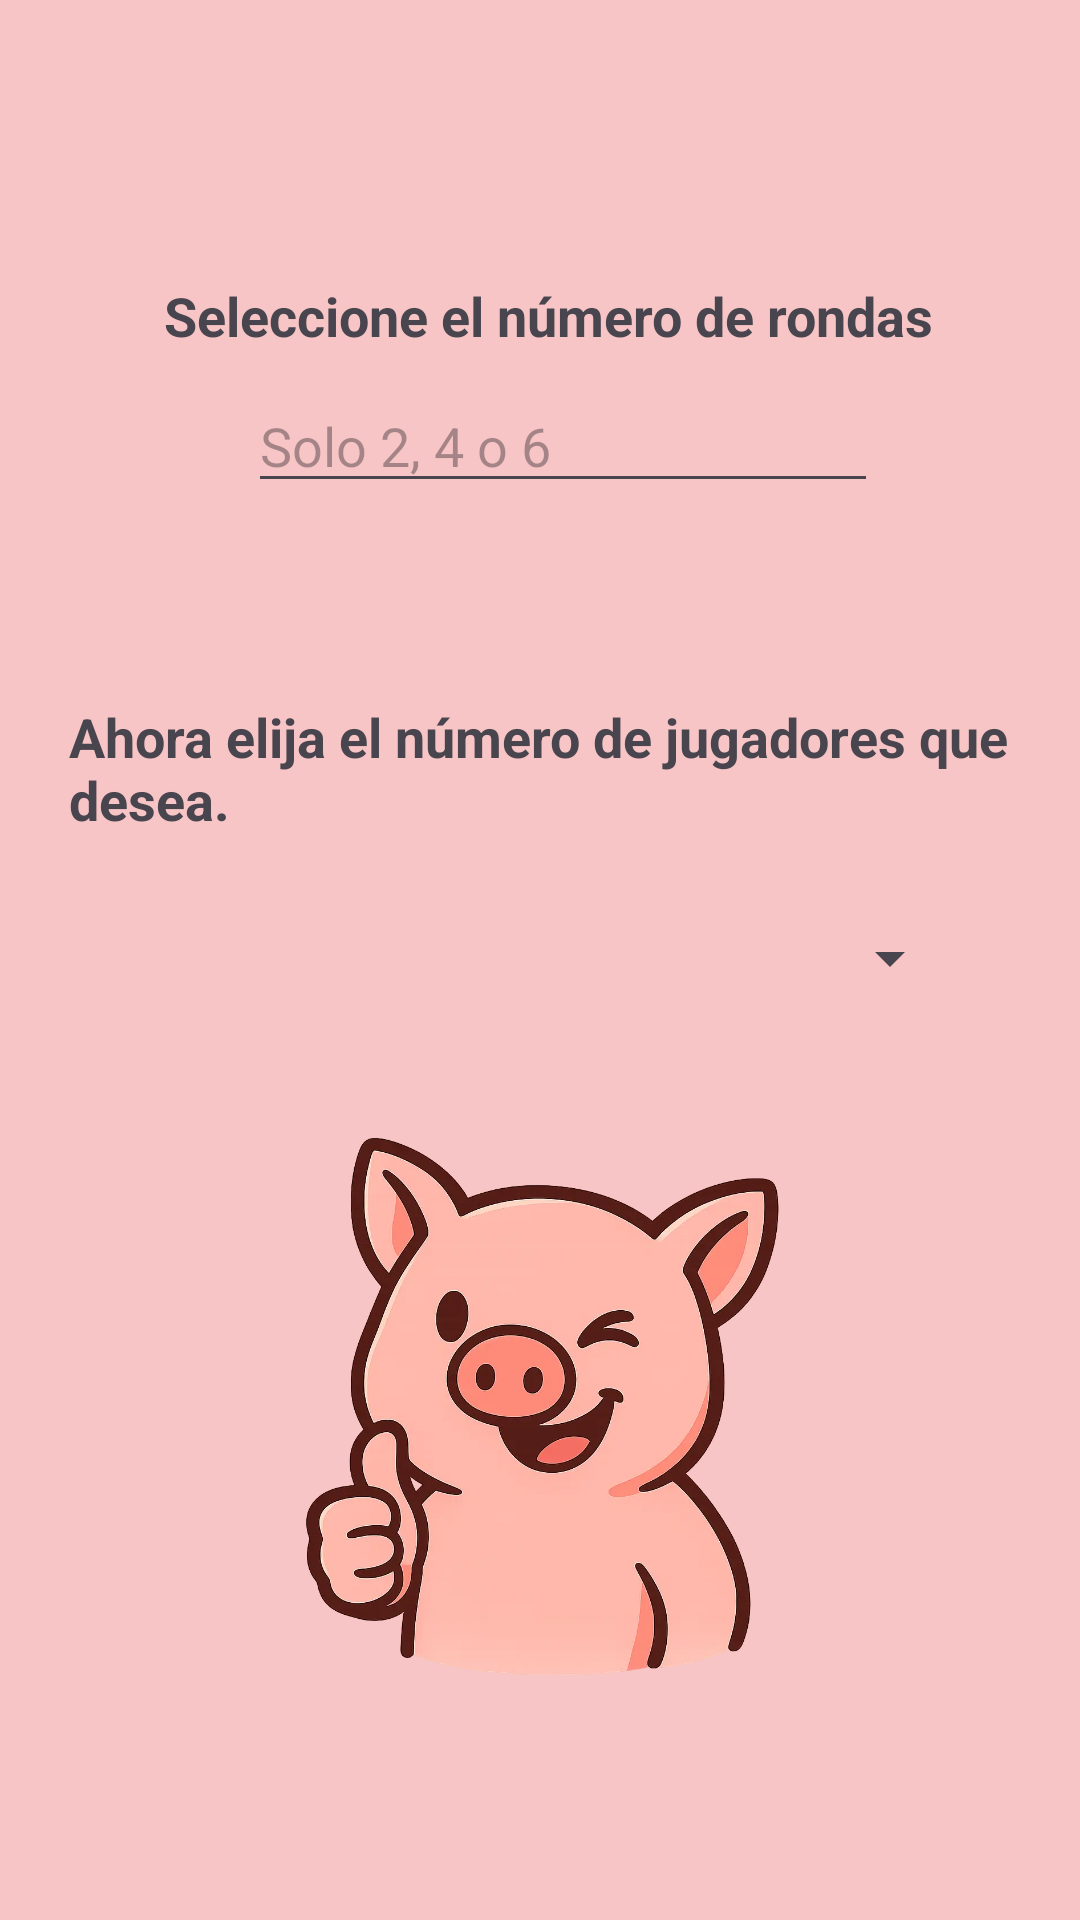

The Android layout XML behind this screen, and the referenced resources:
<!-- AndroidManifest.xml: application theme Theme.PracticaPig -->
<!-- res/layout/activity_primera.xml -->
<?xml version="1.0" encoding="utf-8"?>
<androidx.constraintlayout.widget.ConstraintLayout xmlns:android="http://schemas.android.com/apk/res/android"
    xmlns:app="http://schemas.android.com/apk/res-auto"
    xmlns:tools="http://schemas.android.com/tools"
    android:layout_width="match_parent"
    android:background="@color/pink"
    android:layout_height="match_parent">

    <EditText
        android:id="@+id/NumeroRondas"
        android:layout_width="wrap_content"
        android:layout_height="wrap_content"
        android:ems="10"
        android:inputType="number"
        android:hint="Solo 2, 4 o 6"
        app:layout_constraintBottom_toBottomOf="parent"
        app:layout_constraintEnd_toEndOf="parent"
        app:layout_constraintHorizontal_bias="0.552"
        app:layout_constraintStart_toStartOf="parent"
        app:layout_constraintTop_toTopOf="parent"
        app:layout_constraintVertical_bias="0.211" />

    <TextView
        android:id="@+id/textView"
        android:layout_width="wrap_content"
        android:layout_height="wrap_content"
        android:text="Seleccione el número de rondas"
        android:textSize="18sp"
        android:textStyle="bold"
        app:layout_constraintBottom_toBottomOf="parent"
        app:layout_constraintEnd_toEndOf="parent"
        app:layout_constraintHorizontal_bias="0.529"
        app:layout_constraintStart_toStartOf="parent"
        app:layout_constraintTop_toTopOf="parent"
        app:layout_constraintVertical_bias="0.151" />

    <TextView
        android:id="@+id/textView2"
        android:layout_width="323dp"
        android:layout_height="72dp"
        android:text="Ahora elija el número de jugadores que desea."
        android:textSize="18sp"
        android:textStyle="bold"
        app:layout_constraintBottom_toBottomOf="parent"
        app:layout_constraintEnd_toEndOf="parent"
        app:layout_constraintHorizontal_bias="0.625"
        app:layout_constraintStart_toStartOf="parent"
        app:layout_constraintTop_toTopOf="parent"
        app:layout_constraintVertical_bias="0.411" />

    <Spinner
        android:id="@+id/spinnerJugadores"
        android:layout_width="268dp"
        android:layout_height="40dp"
        app:layout_constraintBottom_toBottomOf="parent"
        app:layout_constraintEnd_toEndOf="parent"

        app:layout_constraintHorizontal_bias="0.573"
        app:layout_constraintStart_toStartOf="parent"
        app:layout_constraintTop_toTopOf="parent"
        app:layout_constraintVertical_bias="0.499" />

    <ImageView
        android:id="@+id/imageView2"
        android:layout_width="230dp"
        android:layout_height="292dp"
        app:layout_constraintBottom_toBottomOf="parent"
        app:layout_constraintEnd_toEndOf="parent"
        app:layout_constraintHorizontal_bias="0.508"
        app:layout_constraintStart_toStartOf="parent"
        app:layout_constraintTop_toTopOf="parent"
        app:layout_constraintVertical_bias="0.943"
        app:srcCompat="@drawable/cerdo_guinio" />

</androidx.constraintlayout.widget.ConstraintLayout>
<!-- resources referenced by this layout -->
<resources>
  <color name="pink">#F7C5C5</color>
  <!-- drawable cerdo_guinio: webp bitmap (drawable, 170022 bytes) -->
  <style name="Theme.PracticaPig" parent="Base.Theme.PracticaPig" />
  <style name="Base.Theme.PracticaPig" parent="Theme.Material3.DayNight.NoActionBar">
          
          
      </style>
</resources>
